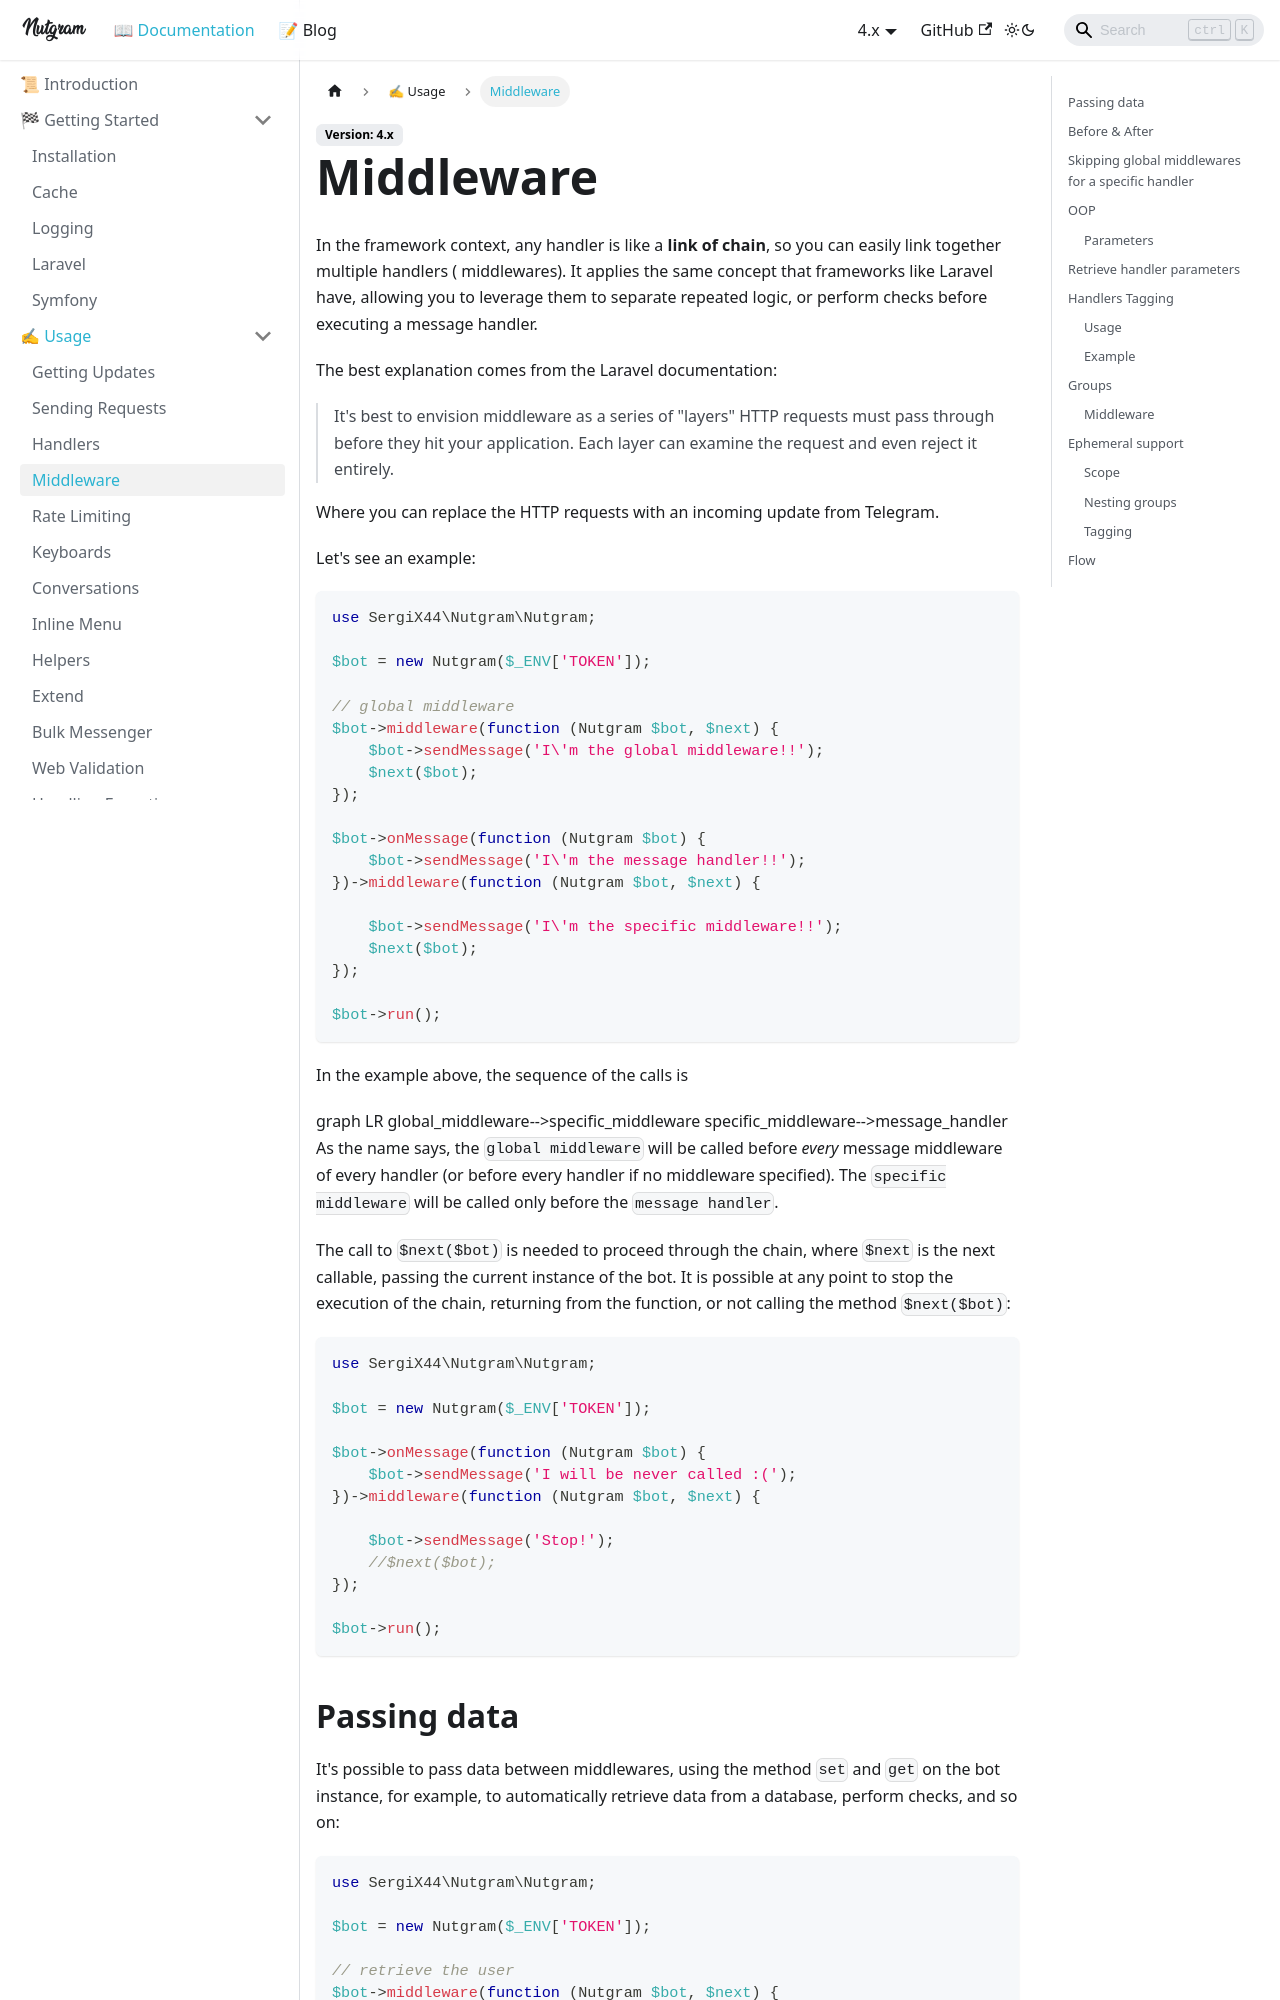

repository: nutgram/docs · page: docs/usage/middleware/index.html · generator: docusaurus

---
sidebar_position: 4
---

# Middleware

In the framework context, any handler is like a **link of chain**, so you can easily link together multiple handlers (
middlewares). It applies the same concept that frameworks like Laravel have, allowing you to leverage them to separate
repeated logic, or perform checks before executing a message handler.

The best explanation comes from the Laravel documentation:

> It's best to envision middleware as a series of "layers" HTTP requests must pass through before they hit your
> application. Each layer can examine the request and even reject it entirely.

Where you can replace the HTTP requests with an incoming update from Telegram.

Let's see an example:

```php
use SergiX44\Nutgram\Nutgram;

$bot = new Nutgram($_ENV['TOKEN']);

// global middleware
$bot->middleware(function (Nutgram $bot, $next) {
    $bot->sendMessage('I\'m the global middleware!!');
    $next($bot);
});

$bot->onMessage(function (Nutgram $bot) {
    $bot->sendMessage('I\'m the message handler!!');
})->middleware(function (Nutgram $bot, $next) {

    $bot->sendMessage('I\'m the specific middleware!!');
    $next($bot);
});

$bot->run();
```

In the example above, the sequence of the calls is

```mermaid
graph LR
    global_middleware-->specific_middleware
    specific_middleware-->message_handler
```

As the name says, the `global middleware` will be called before *every* message middleware of every handler (or before
every handler if no middleware specified). The `specific middleware` will be called only before the `message handler`.

The call to `$next($bot)` is needed to proceed through the chain, where `$next` is the next callable, passing the
current instance of the bot. It is possible at any point to stop the execution of the chain, returning from the
function, or not calling the method `$next($bot)`:

```php
use SergiX44\Nutgram\Nutgram;

$bot = new Nutgram($_ENV['TOKEN']);

$bot->onMessage(function (Nutgram $bot) {
    $bot->sendMessage('I will be never called :(');
})->middleware(function (Nutgram $bot, $next) {

    $bot->sendMessage('Stop!');
    //$next($bot);
});

$bot->run();
```
